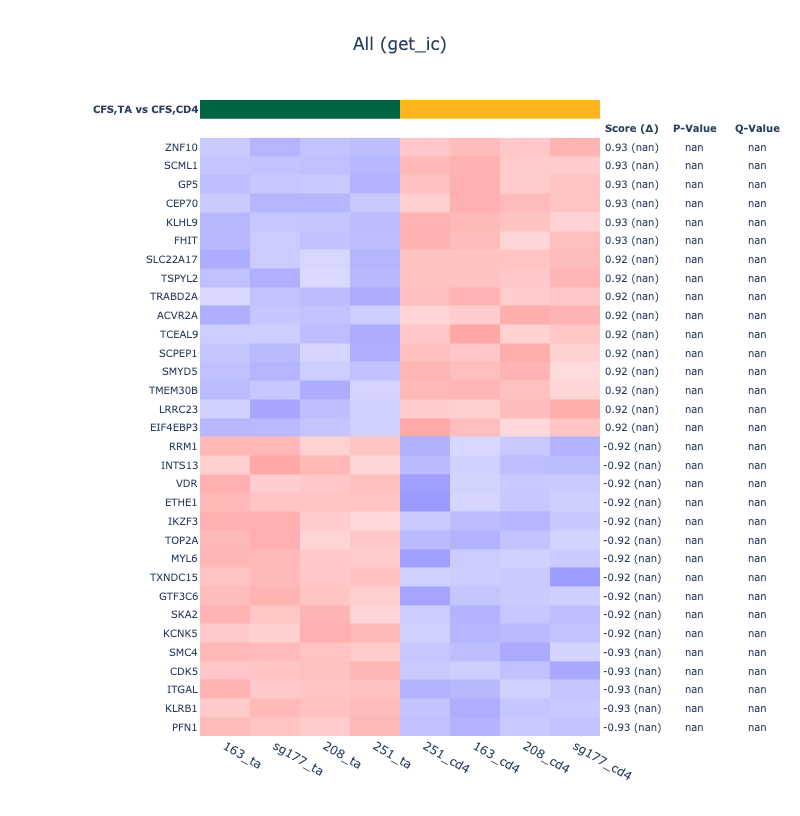

Source data for this figure (header and first rows):
Gene	Score	Margin of Error	P-Value	Q-Value
ZNF10	0.9268			
SCML1	0.9263			
GP5	0.9263			
CEP70	0.9257			
KLHL9	0.9256			
FHIT	0.925			
SLC22A17	0.9248			
TSPYL2	0.9241			
TRABD2A	0.9236			
ACVR2A	0.9235			
TCEAL9	0.9234			
SCPEP1	0.9231			
SMYD5	0.9228			
TMEM30B	0.9228			
LRRC23	0.9227			
EIF4EBP3	0.9226			
FAM89A	0.9225			
CASP10	0.9222			
PRXL2A	0.9222			
CITED4	0.922			
C14orf132	0.9217			
SORBS3	0.9215			
REV1	0.9215			
GNG7	0.9211			
ETS2	0.9211			
GCA	0.9209			
GPRASP1	0.9209			
SELL	0.9207			
AXIN2	0.9206			
KDM6B	0.9204			
YAE1	0.9201			
EPHX2	0.92			
MAP4K4	0.9199			
IMPDH2	0.9196			
CCL28	0.9195			
LARGE2	0.9193			
PNMA8B	0.9193			
PSAPL1	0.9193			
STK38L	0.9192			
LRP6	0.9192			
C2orf68	0.9185			
SNTB1	0.9183			
MCFD2	0.9178			
TNK1	0.9176			
NBPF9	0.9176			
ZNF846	0.9175			
TRIM27	0.9175			
SURF6	0.9174			
AMN	0.9174			
KLF7	0.917			
PTK2	0.9169			
ZNF44	0.9168			
LCMT2	0.9167			
FAN1	0.9166			
TMEM272	0.9165			
F2RL1	0.9165			
CD55	0.9165			
RIN3	0.9162			
CNN3	0.9161			
ACSS2	0.9157			
... 16,619 more rows
